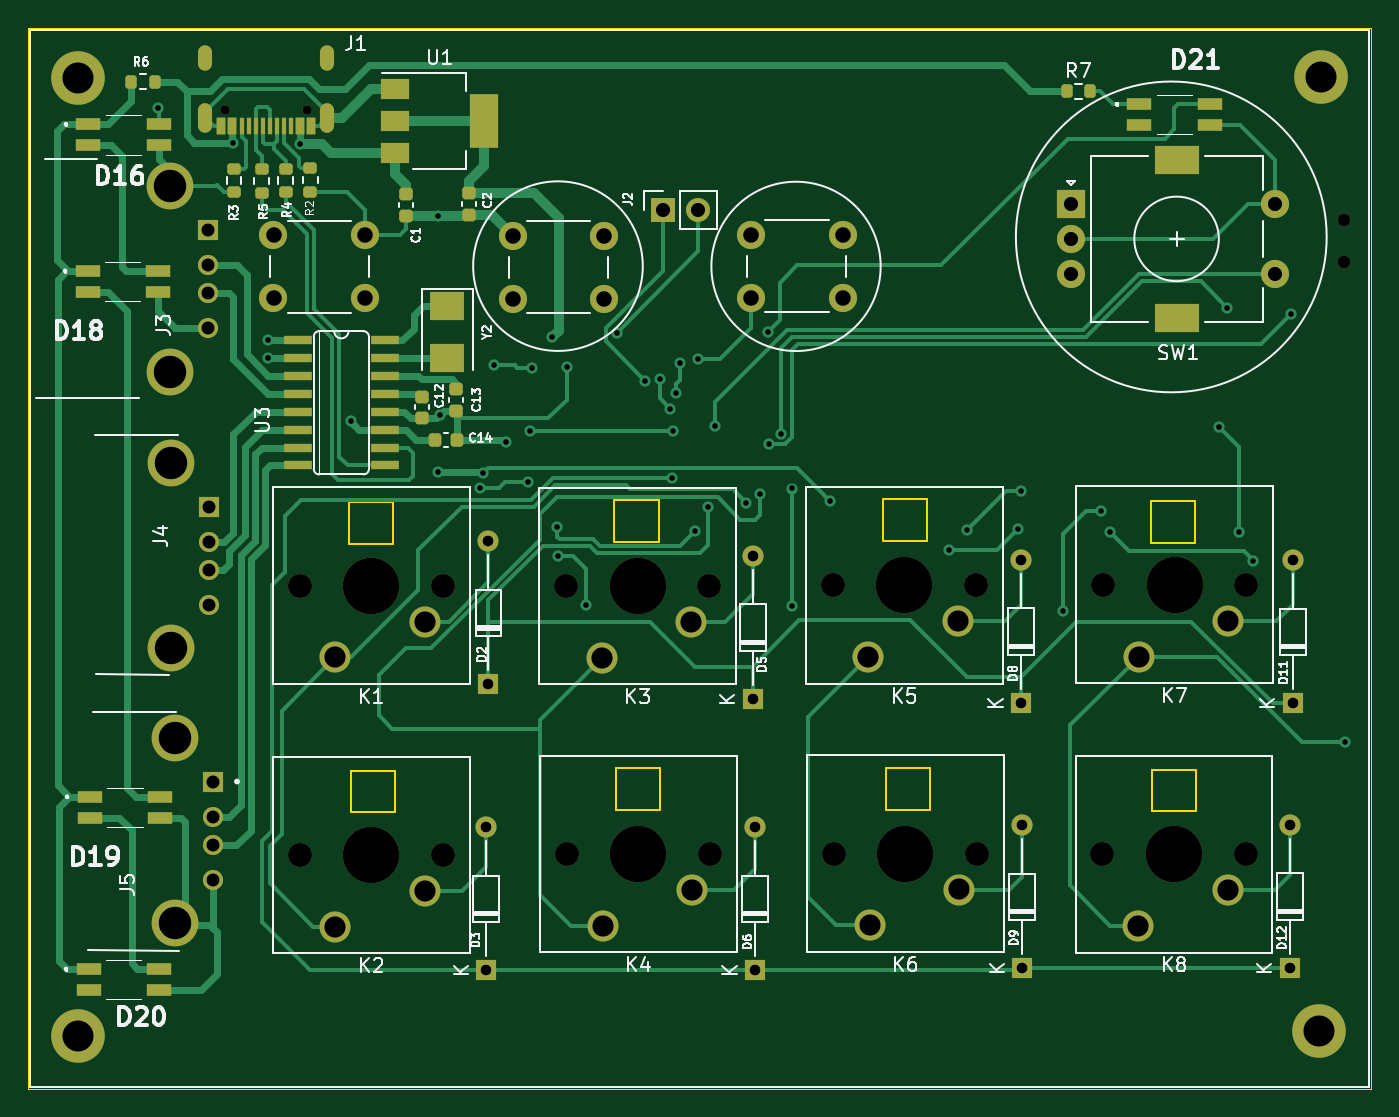
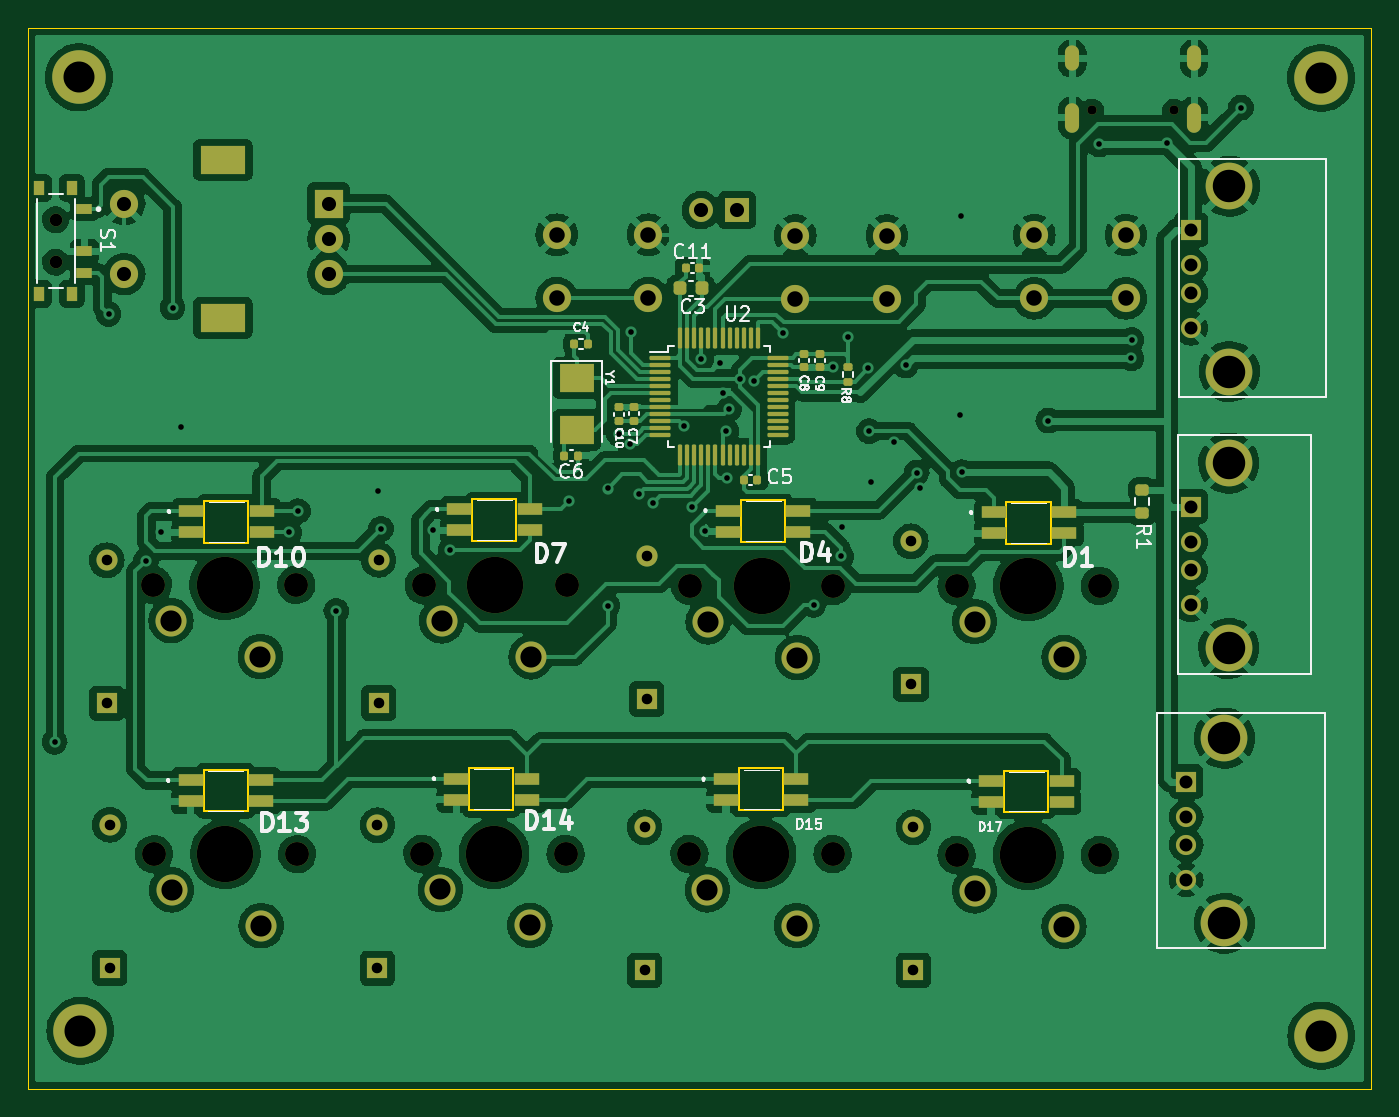
Circuit board: 10 layer files. Board 95.3 x 75.3 mm.
- bottom_copper: keyboardv3-B_Cu.gbr (369415 bytes)
- bottom_mask: keyboardv3-B_Mask.gbr (9243 bytes)
- paste: keyboardv3-B_Paste.gbr (5236 bytes)
- bottom_silk: keyboardv3-B_Silkscreen.gbr (25251 bytes)
- outline: keyboardv3-Edge_Cuts.gbr (2397 bytes)
- top_copper: keyboardv3-F_Cu.gbr (37280 bytes)
- top_mask: keyboardv3-F_Mask.gbr (8131 bytes)
- paste: keyboardv3-F_Paste.gbr (4114 bytes)
- top_silk: keyboardv3-F_Silkscreen.gbr (42483 bytes)
- drill: keyboardv3.drl (3838 bytes)

=== bottom_copper: keyboardv3-B_Cu.gbr (369415 bytes, source omitted) ===
=== bottom_mask: keyboardv3-B_Mask.gbr (9243 bytes, source omitted) ===
=== paste: keyboardv3-B_Paste.gbr ===
%TF.GenerationSoftware,KiCad,Pcbnew,(6.0.10)*%
%TF.CreationDate,2023-03-05T14:49:45+05:30*%
%TF.ProjectId,keyboardv3,6b657962-6f61-4726-9476-332e6b696361,rev?*%
%TF.SameCoordinates,Original*%
%TF.FileFunction,Paste,Bot*%
%TF.FilePolarity,Positive*%
%FSLAX46Y46*%
G04 Gerber Fmt 4.6, Leading zero omitted, Abs format (unit mm)*
G04 Created by KiCad (PCBNEW (6.0.10)) date 2023-03-05 14:49:45*
%MOMM*%
%LPD*%
G01*
G04 APERTURE LIST*
G04 Aperture macros list*
%AMRoundRect*
0 Rectangle with rounded corners*
0 $1 Rounding radius*
0 $2 $3 $4 $5 $6 $7 $8 $9 X,Y pos of 4 corners*
0 Add a 4 corners polygon primitive as box body*
4,1,4,$2,$3,$4,$5,$6,$7,$8,$9,$2,$3,0*
0 Add four circle primitives for the rounded corners*
1,1,$1+$1,$2,$3*
1,1,$1+$1,$4,$5*
1,1,$1+$1,$6,$7*
1,1,$1+$1,$8,$9*
0 Add four rect primitives between the rounded corners*
20,1,$1+$1,$2,$3,$4,$5,0*
20,1,$1+$1,$4,$5,$6,$7,0*
20,1,$1+$1,$6,$7,$8,$9,0*
20,1,$1+$1,$8,$9,$2,$3,0*%
G04 Aperture macros list end*
%ADD10R,1.800000X0.820000*%
%ADD11RoundRect,0.140000X-0.170000X0.140000X-0.170000X-0.140000X0.170000X-0.140000X0.170000X0.140000X0*%
%ADD12RoundRect,0.140000X0.170000X-0.140000X0.170000X0.140000X-0.170000X0.140000X-0.170000X-0.140000X0*%
%ADD13RoundRect,0.075000X0.662500X0.075000X-0.662500X0.075000X-0.662500X-0.075000X0.662500X-0.075000X0*%
%ADD14RoundRect,0.075000X0.075000X0.662500X-0.075000X0.662500X-0.075000X-0.662500X0.075000X-0.662500X0*%
%ADD15RoundRect,0.200000X-0.275000X0.200000X-0.275000X-0.200000X0.275000X-0.200000X0.275000X0.200000X0*%
%ADD16RoundRect,0.225000X0.225000X0.250000X-0.225000X0.250000X-0.225000X-0.250000X0.225000X-0.250000X0*%
%ADD17RoundRect,0.140000X-0.140000X-0.170000X0.140000X-0.170000X0.140000X0.170000X-0.140000X0.170000X0*%
%ADD18R,1.100000X0.700000*%
%ADD19R,0.800000X1.000000*%
%ADD20RoundRect,0.135000X-0.185000X0.135000X-0.185000X-0.135000X0.185000X-0.135000X0.185000X0.135000X0*%
%ADD21R,2.400000X2.000000*%
%ADD22RoundRect,0.140000X0.140000X0.170000X-0.140000X0.170000X-0.140000X-0.170000X0.140000X-0.170000X0*%
G04 APERTURE END LIST*
D10*
%TO.C,D4*%
X69795000Y-60220000D03*
X69795000Y-61720000D03*
X74795000Y-61720000D03*
X74795000Y-60220000D03*
%TD*%
D11*
%TO.C,C8*%
X69380000Y-49100000D03*
X69380000Y-50060000D03*
%TD*%
D12*
%TO.C,C10*%
X82520000Y-53860000D03*
X82520000Y-52900000D03*
%TD*%
D13*
%TO.C,U2*%
X79592500Y-49380000D03*
X79592500Y-49880000D03*
X79592500Y-50380000D03*
X79592500Y-50880000D03*
X79592500Y-51380000D03*
X79592500Y-51880000D03*
X79592500Y-52380000D03*
X79592500Y-52880000D03*
X79592500Y-53380000D03*
X79592500Y-53880000D03*
X79592500Y-54380000D03*
X79592500Y-54880000D03*
D14*
X78180000Y-56292500D03*
X77680000Y-56292500D03*
X77180000Y-56292500D03*
X76680000Y-56292500D03*
X76180000Y-56292500D03*
X75680000Y-56292500D03*
X75180000Y-56292500D03*
X74680000Y-56292500D03*
X74180000Y-56292500D03*
X73680000Y-56292500D03*
X73180000Y-56292500D03*
X72680000Y-56292500D03*
D13*
X71267500Y-54880000D03*
X71267500Y-54380000D03*
X71267500Y-53880000D03*
X71267500Y-53380000D03*
X71267500Y-52880000D03*
X71267500Y-52380000D03*
X71267500Y-51880000D03*
X71267500Y-51380000D03*
X71267500Y-50880000D03*
X71267500Y-50380000D03*
X71267500Y-49880000D03*
X71267500Y-49380000D03*
D14*
X72680000Y-47967500D03*
X73180000Y-47967500D03*
X73680000Y-47967500D03*
X74180000Y-47967500D03*
X74680000Y-47967500D03*
X75180000Y-47967500D03*
X75680000Y-47967500D03*
X76180000Y-47967500D03*
X76680000Y-47967500D03*
X77180000Y-47967500D03*
X77680000Y-47967500D03*
X78180000Y-47967500D03*
%TD*%
D10*
%TO.C,D14*%
X89065000Y-79240000D03*
X89065000Y-80740000D03*
X94065000Y-80740000D03*
X94065000Y-79240000D03*
%TD*%
D15*
%TO.C,R1*%
X45410000Y-58765000D03*
X45410000Y-60415000D03*
%TD*%
D16*
%TO.C,C3*%
X78205000Y-44460000D03*
X76655000Y-44460000D03*
%TD*%
D17*
%TO.C,C5*%
X72700000Y-58040000D03*
X73660000Y-58040000D03*
%TD*%
D11*
%TO.C,C9*%
X68240000Y-49110000D03*
X68240000Y-50070000D03*
%TD*%
D18*
%TO.C,S1*%
X120450000Y-38840000D03*
X120450000Y-41840000D03*
X120450000Y-43340000D03*
D19*
X121350000Y-37340000D03*
X121350000Y-44840000D03*
X123650000Y-37340000D03*
X123650000Y-44840000D03*
%TD*%
D10*
%TO.C,D17*%
X51125000Y-79400000D03*
X51125000Y-80900000D03*
X56125000Y-80900000D03*
X56125000Y-79400000D03*
%TD*%
%TO.C,D1*%
X50950000Y-60350000D03*
X50950000Y-61850000D03*
X55950000Y-61850000D03*
X55950000Y-60350000D03*
%TD*%
D20*
%TO.C,R8*%
X66280000Y-50050000D03*
X66280000Y-51070000D03*
%TD*%
D10*
%TO.C,D13*%
X107920000Y-79360000D03*
X107920000Y-80860000D03*
X112920000Y-80860000D03*
X112920000Y-79360000D03*
%TD*%
D12*
%TO.C,C7*%
X81480000Y-53850000D03*
X81480000Y-52890000D03*
%TD*%
D21*
%TO.C,Y1*%
X85530000Y-50810000D03*
X85530000Y-54510000D03*
%TD*%
D22*
%TO.C,C4*%
X85700000Y-48390000D03*
X84740000Y-48390000D03*
%TD*%
%TO.C,C11*%
X77790000Y-43030000D03*
X76830000Y-43030000D03*
%TD*%
D10*
%TO.C,D10*%
X107870000Y-60280000D03*
X107870000Y-61780000D03*
X112870000Y-61780000D03*
X112870000Y-60280000D03*
%TD*%
%TO.C,D15*%
X69930000Y-79260000D03*
X69930000Y-80760000D03*
X74930000Y-80760000D03*
X74930000Y-79260000D03*
%TD*%
D22*
%TO.C,C6*%
X86400000Y-56320000D03*
X85440000Y-56320000D03*
%TD*%
D10*
%TO.C,D7*%
X88840000Y-60130000D03*
X88840000Y-61630000D03*
X93840000Y-61630000D03*
X93840000Y-60130000D03*
%TD*%
M02*

=== bottom_silk: keyboardv3-B_Silkscreen.gbr (25251 bytes, source omitted) ===
=== outline: keyboardv3-Edge_Cuts.gbr ===
%TF.GenerationSoftware,KiCad,Pcbnew,(6.0.10)*%
%TF.CreationDate,2023-03-05T14:49:45+05:30*%
%TF.ProjectId,keyboardv3,6b657962-6f61-4726-9476-332e6b696361,rev?*%
%TF.SameCoordinates,Original*%
%TF.FileFunction,Profile,NP*%
%FSLAX46Y46*%
G04 Gerber Fmt 4.6, Leading zero omitted, Abs format (unit mm)*
G04 Created by KiCad (PCBNEW (6.0.10)) date 2023-03-05 14:49:45*
%MOMM*%
%LPD*%
G01*
G04 APERTURE LIST*
%TA.AperFunction,Profile*%
%ADD10C,0.100000*%
%TD*%
%TA.AperFunction,Profile*%
%ADD11C,0.120000*%
%TD*%
G04 APERTURE END LIST*
D10*
X29140000Y-25980000D02*
X124450000Y-25980000D01*
X124450000Y-25980000D02*
X124450000Y-101250000D01*
X124450000Y-101250000D02*
X29140000Y-101250000D01*
X29140000Y-101250000D02*
X29140000Y-25980000D01*
D11*
%TO.C,D4*%
X73875712Y-59461432D02*
X70740530Y-59461432D01*
X70740530Y-59461432D02*
X70740530Y-62437511D01*
X70740530Y-62437511D02*
X73875712Y-62437511D01*
X73875712Y-62437511D02*
X73875712Y-59461432D01*
%TO.C,D14*%
X93137852Y-78513581D02*
X90016042Y-78513581D01*
X90016042Y-78513581D02*
X90016042Y-81496257D01*
X90016042Y-81496257D02*
X93137852Y-81496257D01*
X93137852Y-81496257D02*
X93137852Y-78513581D01*
%TO.C,D17*%
X55206548Y-78682675D02*
X52084738Y-78682675D01*
X52084738Y-78682675D02*
X52084738Y-81621872D01*
X52084738Y-81621872D02*
X55206548Y-81621872D01*
X55206548Y-81621872D02*
X55206548Y-78682675D01*
%TO.C,D1*%
X55040244Y-59619432D02*
X51892346Y-59619432D01*
X51892346Y-59619432D02*
X51892346Y-62593413D01*
X51892346Y-62593413D02*
X55040244Y-62593413D01*
X55040244Y-62593413D02*
X55040244Y-59619432D01*
%TO.C,D13*%
X112001548Y-78635854D02*
X108871042Y-78635854D01*
X108871042Y-78635854D02*
X108871042Y-81575051D01*
X108871042Y-81575051D02*
X112001548Y-81575051D01*
X112001548Y-81575051D02*
X112001548Y-78635854D01*
%TO.C,D10*%
X111951548Y-59557190D02*
X108821042Y-59557190D01*
X108821042Y-59557190D02*
X108821042Y-62505083D01*
X108821042Y-62505083D02*
X111951548Y-62505083D01*
X111951548Y-62505083D02*
X111951548Y-59557190D01*
%TO.C,D15*%
X74002852Y-78522398D02*
X70863650Y-78522398D01*
X70863650Y-78522398D02*
X70863650Y-81487683D01*
X70863650Y-81487683D02*
X74002852Y-81487683D01*
X74002852Y-81487683D02*
X74002852Y-78522398D01*
%TO.C,D7*%
X92921548Y-59420480D02*
X89799738Y-59420480D01*
X89799738Y-59420480D02*
X89799738Y-62350981D01*
X89799738Y-62350981D02*
X92921548Y-62350981D01*
X92921548Y-62350981D02*
X92921548Y-59420480D01*
%TD*%
M02*

=== top_copper: keyboardv3-F_Cu.gbr (37280 bytes, source omitted) ===
=== top_mask: keyboardv3-F_Mask.gbr (8131 bytes, source omitted) ===
=== paste: keyboardv3-F_Paste.gbr ===
%TF.GenerationSoftware,KiCad,Pcbnew,(6.0.10)*%
%TF.CreationDate,2023-03-05T14:49:45+05:30*%
%TF.ProjectId,keyboardv3,6b657962-6f61-4726-9476-332e6b696361,rev?*%
%TF.SameCoordinates,Original*%
%TF.FileFunction,Paste,Top*%
%TF.FilePolarity,Positive*%
%FSLAX46Y46*%
G04 Gerber Fmt 4.6, Leading zero omitted, Abs format (unit mm)*
G04 Created by KiCad (PCBNEW (6.0.10)) date 2023-03-05 14:49:45*
%MOMM*%
%LPD*%
G01*
G04 APERTURE LIST*
G04 Aperture macros list*
%AMRoundRect*
0 Rectangle with rounded corners*
0 $1 Rounding radius*
0 $2 $3 $4 $5 $6 $7 $8 $9 X,Y pos of 4 corners*
0 Add a 4 corners polygon primitive as box body*
4,1,4,$2,$3,$4,$5,$6,$7,$8,$9,$2,$3,0*
0 Add four circle primitives for the rounded corners*
1,1,$1+$1,$2,$3*
1,1,$1+$1,$4,$5*
1,1,$1+$1,$6,$7*
1,1,$1+$1,$8,$9*
0 Add four rect primitives between the rounded corners*
20,1,$1+$1,$2,$3,$4,$5,0*
20,1,$1+$1,$4,$5,$6,$7,0*
20,1,$1+$1,$6,$7,$8,$9,0*
20,1,$1+$1,$8,$9,$2,$3,0*%
G04 Aperture macros list end*
%ADD10RoundRect,0.200000X0.275000X-0.200000X0.275000X0.200000X-0.275000X0.200000X-0.275000X-0.200000X0*%
%ADD11RoundRect,0.200000X-0.200000X-0.275000X0.200000X-0.275000X0.200000X0.275000X-0.200000X0.275000X0*%
%ADD12RoundRect,0.200000X0.200000X0.275000X-0.200000X0.275000X-0.200000X-0.275000X0.200000X-0.275000X0*%
%ADD13R,1.800000X0.820000*%
%ADD14R,2.000000X1.500000*%
%ADD15R,2.000000X3.800000*%
%ADD16RoundRect,0.225000X-0.250000X0.225000X-0.250000X-0.225000X0.250000X-0.225000X0.250000X0.225000X0*%
%ADD17R,2.032000X0.660400*%
%ADD18RoundRect,0.225000X-0.225000X-0.250000X0.225000X-0.250000X0.225000X0.250000X-0.225000X0.250000X0*%
%ADD19R,2.400000X2.000000*%
%ADD20R,0.600000X1.240000*%
%ADD21R,0.300000X1.240000*%
G04 APERTURE END LIST*
D10*
%TO.C,R3*%
X43750000Y-37645000D03*
X43750000Y-35995000D03*
%TD*%
D11*
%TO.C,R7*%
X102825000Y-30470000D03*
X104475000Y-30470000D03*
%TD*%
D12*
%TO.C,R6*%
X38125000Y-29800000D03*
X36475000Y-29800000D03*
%TD*%
D10*
%TO.C,R5*%
X45710000Y-37665000D03*
X45710000Y-36015000D03*
%TD*%
D13*
%TO.C,D21*%
X107985000Y-31390000D03*
X107985000Y-32890000D03*
X112985000Y-32890000D03*
X112985000Y-31390000D03*
%TD*%
%TO.C,D20*%
X33435000Y-92750000D03*
X33435000Y-94250000D03*
X38435000Y-94250000D03*
X38435000Y-92750000D03*
%TD*%
%TO.C,D18*%
X33370000Y-43220000D03*
X33370000Y-44720000D03*
X38370000Y-44720000D03*
X38370000Y-43220000D03*
%TD*%
D14*
%TO.C,U1*%
X55190000Y-30280000D03*
D15*
X61490000Y-32580000D03*
D14*
X55190000Y-32580000D03*
X55190000Y-34880000D03*
%TD*%
D16*
%TO.C,C13*%
X59520000Y-51595000D03*
X59520000Y-53145000D03*
%TD*%
D17*
%TO.C,U3*%
X48296600Y-48135000D03*
X48296600Y-49405000D03*
X48296600Y-50675000D03*
X48296600Y-51945000D03*
X48296600Y-53215000D03*
X48296600Y-54485000D03*
X48296600Y-55755000D03*
X48296600Y-57025000D03*
X54443400Y-57025000D03*
X54443400Y-55755000D03*
X54443400Y-54485000D03*
X54443400Y-53215000D03*
X54443400Y-51945000D03*
X54443400Y-50675000D03*
X54443400Y-49405000D03*
X54443400Y-48135000D03*
%TD*%
D10*
%TO.C,R4*%
X47410000Y-37645000D03*
X47410000Y-35995000D03*
%TD*%
D18*
%TO.C,C14*%
X58025000Y-55240000D03*
X59575000Y-55240000D03*
%TD*%
D16*
%TO.C,C12*%
X57100000Y-52135000D03*
X57100000Y-53685000D03*
%TD*%
D19*
%TO.C,Y2*%
X58890000Y-45730000D03*
X58890000Y-49430000D03*
%TD*%
D16*
%TO.C,C1*%
X55970000Y-37745000D03*
X55970000Y-39295000D03*
%TD*%
D20*
%TO.C,J1*%
X49240000Y-32945000D03*
X48440000Y-32945000D03*
D21*
X47290000Y-32945000D03*
X46290000Y-32945000D03*
X45790000Y-32945000D03*
X44790000Y-32945000D03*
D20*
X43640000Y-32945000D03*
X42840000Y-32945000D03*
X42840000Y-32945000D03*
X43640000Y-32945000D03*
D21*
X44290000Y-32945000D03*
X45290000Y-32945000D03*
X46790000Y-32945000D03*
X47790000Y-32945000D03*
D20*
X48440000Y-32945000D03*
X49240000Y-32945000D03*
%TD*%
D10*
%TO.C,R2*%
X49170000Y-37605000D03*
X49170000Y-35955000D03*
%TD*%
D16*
%TO.C,C2*%
X60440000Y-37705000D03*
X60440000Y-39255000D03*
%TD*%
D13*
%TO.C,D19*%
X33515000Y-80530000D03*
X33515000Y-82030000D03*
X38515000Y-82030000D03*
X38515000Y-80530000D03*
%TD*%
%TO.C,D16*%
X33420000Y-32820000D03*
X33420000Y-34320000D03*
X38420000Y-34320000D03*
X38420000Y-32820000D03*
%TD*%
M02*

=== top_silk: keyboardv3-F_Silkscreen.gbr (42483 bytes, source omitted) ===
=== drill: keyboardv3.drl ===
M48
; DRILL file {KiCad (6.0.10)} date Sun Mar  5 14:49:51 2023
; FORMAT={-:-/ absolute / inch / decimal}
; #@! TF.CreationDate,2023-03-05T14:49:51+05:30
; #@! TF.GenerationSoftware,Kicad,Pcbnew,(6.0.10)
; #@! TF.FileFunction,MixedPlating,1,2
FMAT,2
INCH
; #@! TA.AperFunction,Plated,PTH,ViaDrill
T1C0.0157
; #@! TA.AperFunction,Plated,PTH,ComponentDrill
T2C0.0236
; #@! TA.AperFunction,Plated,PTH,ComponentDrill
T3C0.0295
; #@! TA.AperFunction,Plated,PTH,ComponentDrill
T4C0.0362
; #@! TA.AperFunction,Plated,PTH,ComponentDrill
T5C0.0394
; #@! TA.AperFunction,Plated,PTH,ComponentDrill
T6C0.0433
; #@! TA.AperFunction,Plated,PTH,ComponentDrill
T7C0.0591
; #@! TA.AperFunction,Plated,PTH,ComponentDrill
T8C0.0866
; #@! TA.AperFunction,Plated,PTH,ComponentDrill
T9C0.0906
; #@! TA.AperFunction,NonPlated,NPTH,ComponentDrill
T10C0.0256
; #@! TA.AperFunction,NonPlated,NPTH,ComponentDrill
T11C0.0354
; #@! TA.AperFunction,NonPlated,NPTH,ComponentDrill
T12C0.0669
; #@! TA.AperFunction,NonPlated,NPTH,ComponentDrill
T13C0.1575
%
G90
G05
T1
X1.5114Y-1.2457
X1.7185Y-1.3441
X1.8173Y-1.8945
X1.8177Y-1.9457
X1.9075Y-1.348
X2.0496Y-2.1197
X2.2913Y-2.2638
X2.2923Y-1.547
X2.297Y-2.1041
X2.4091Y-2.3083
X2.4173Y-2.265
X2.4484Y-1.9657
X2.4819Y-2.1787
X2.5449Y-2.2921
X2.5504Y-2.1492
X2.5544Y-1.9728
X2.6106Y-1.8866
X2.6256Y-2.4169
X2.628Y-2.4988
X2.6516Y-1.9713
X2.7051Y-2.6343
X2.7911Y-1.8746
X2.8717Y-2.0087
X2.9114Y-2.0024
X2.9409Y-2.0866
X2.9461Y-2.2807
X2.9488Y-2.1492
X2.9571Y-2.0429
X2.9681Y-1.9587
X3.0098Y-2.428
X3.0189Y-1.9476
X3.0453Y-2.3614
X3.0661Y-2.1354
X3.1539Y-2.3496
X3.1921Y-2.3248
X3.2146Y-1.872
X3.2175Y-2.1854
X3.2492Y-2.1559
X3.2807Y-2.3094
X3.2807Y-2.6366
X3.3874Y-2.3441
X3.7197Y-2.4811
X3.7689Y-2.4256
X3.9138Y-2.422
X3.922Y-2.3161
X4.0386Y-2.6516
X4.1457Y-2.3728
X4.1705Y-2.4323
X4.4736Y-2.137
X4.4961Y-1.8039
X4.5291Y-2.4319
X4.5701Y-2.511
X4.6748Y-1.8224
X4.8252Y-3.0169
T3
X2.4264Y-3.2555
X2.4264Y-3.6555
X2.4335Y-2.4567
X2.4335Y-2.8567
X3.1717Y-2.4976
X3.1717Y-2.8976
X3.1776Y-3.2555
X3.1776Y-3.6555
X3.9205Y-2.5087
X3.9205Y-2.9087
X3.9236Y-3.2496
X3.9236Y-3.6496
X4.6717Y-3.2488
X4.6717Y-3.6488
X4.6795Y-2.5094
X4.6795Y-2.9094
T4
X1.6508Y-1.5863
X1.6508Y-1.6847
X1.6508Y-1.7635
X1.6508Y-1.8619
X1.6524Y-2.3598
X1.6524Y-2.4583
X1.6524Y-2.537
X1.6524Y-2.6354
X1.6645Y-3.1279
X1.6645Y-3.2263
X1.6645Y-3.3051
X1.6645Y-3.4035
T5
X2.9197Y-1.5317
X3.0197Y-1.5317
X4.0602Y-1.5138
X4.0602Y-1.6122
X4.0602Y-1.7106
X4.6311Y-1.5138
X4.6311Y-1.7106
T6
X1.833Y-1.6013
X1.833Y-1.7785
X2.0889Y-1.6013
X2.0889Y-1.7785
X2.5007Y-1.6029
X2.5007Y-1.78
X2.7566Y-1.6029
X2.7566Y-1.78
X3.1668Y-1.6001
X3.1668Y-1.7773
X3.4227Y-1.6001
X3.4227Y-1.7773
T7
X2.0059Y-2.7811
X2.0059Y-3.5331
X2.2559Y-2.6811
X2.2559Y-3.4331
X2.7504Y-2.7819
X2.7524Y-3.5303
X3.0004Y-2.6819
X3.0024Y-3.4303
X3.4945Y-2.7795
X3.498Y-3.5295
X3.7445Y-2.6795
X3.748Y-3.4295
X4.2484Y-3.5307
X4.2504Y-2.7787
X4.4984Y-3.4307
X4.5004Y-2.6787
T8
X1.287Y-3.8382
X1.2874Y-1.1626
X4.7535Y-3.8244
X4.7579Y-1.1606
T9
X1.5441Y-1.4655
X1.5441Y-1.9828
X1.5457Y-2.239
X1.5457Y-2.7563
X1.5578Y-3.007
X1.5578Y-3.5243
T10
X1.6988Y-1.253
X1.9264Y-1.253
T11
X4.8228Y-1.5587
X4.8228Y-1.6768
T12
X1.9059Y-2.5811
X1.9059Y-3.3331
X2.3059Y-2.5811
X2.3059Y-3.3331
X2.6504Y-2.5819
X2.6524Y-3.3303
X3.0504Y-2.5819
X3.0524Y-3.3303
X3.3945Y-2.5795
X3.398Y-3.3295
X3.7945Y-2.5795
X3.798Y-3.3295
X4.1484Y-3.3307
X4.1504Y-2.5787
X4.5484Y-3.3307
X4.5504Y-2.5787
T13
X2.1059Y-2.5811
X2.1059Y-3.3331
X2.8504Y-2.5819
X2.8524Y-3.3303
X3.5945Y-2.5795
X3.598Y-3.3295
X4.3484Y-3.3307
X4.3504Y-2.5787
T2
G00X1.6425Y-1.1238
M15
G01X1.6425Y-1.0923
M16
G05
G00X1.6425Y-1.2951
M15
G01X1.6425Y-1.2518
M16
G05
G00X1.9827Y-1.1238
M15
G01X1.9827Y-1.0923
M16
G05
G00X1.9827Y-1.2951
M15
G01X1.9827Y-1.2518
M16
G05
T7
G00X4.3299Y-1.3917
M15
G01X4.3811Y-1.3917
M16
G05
G00X4.3299Y-1.8327
M15
G01X4.3811Y-1.8327
M16
G05
T0
M30

